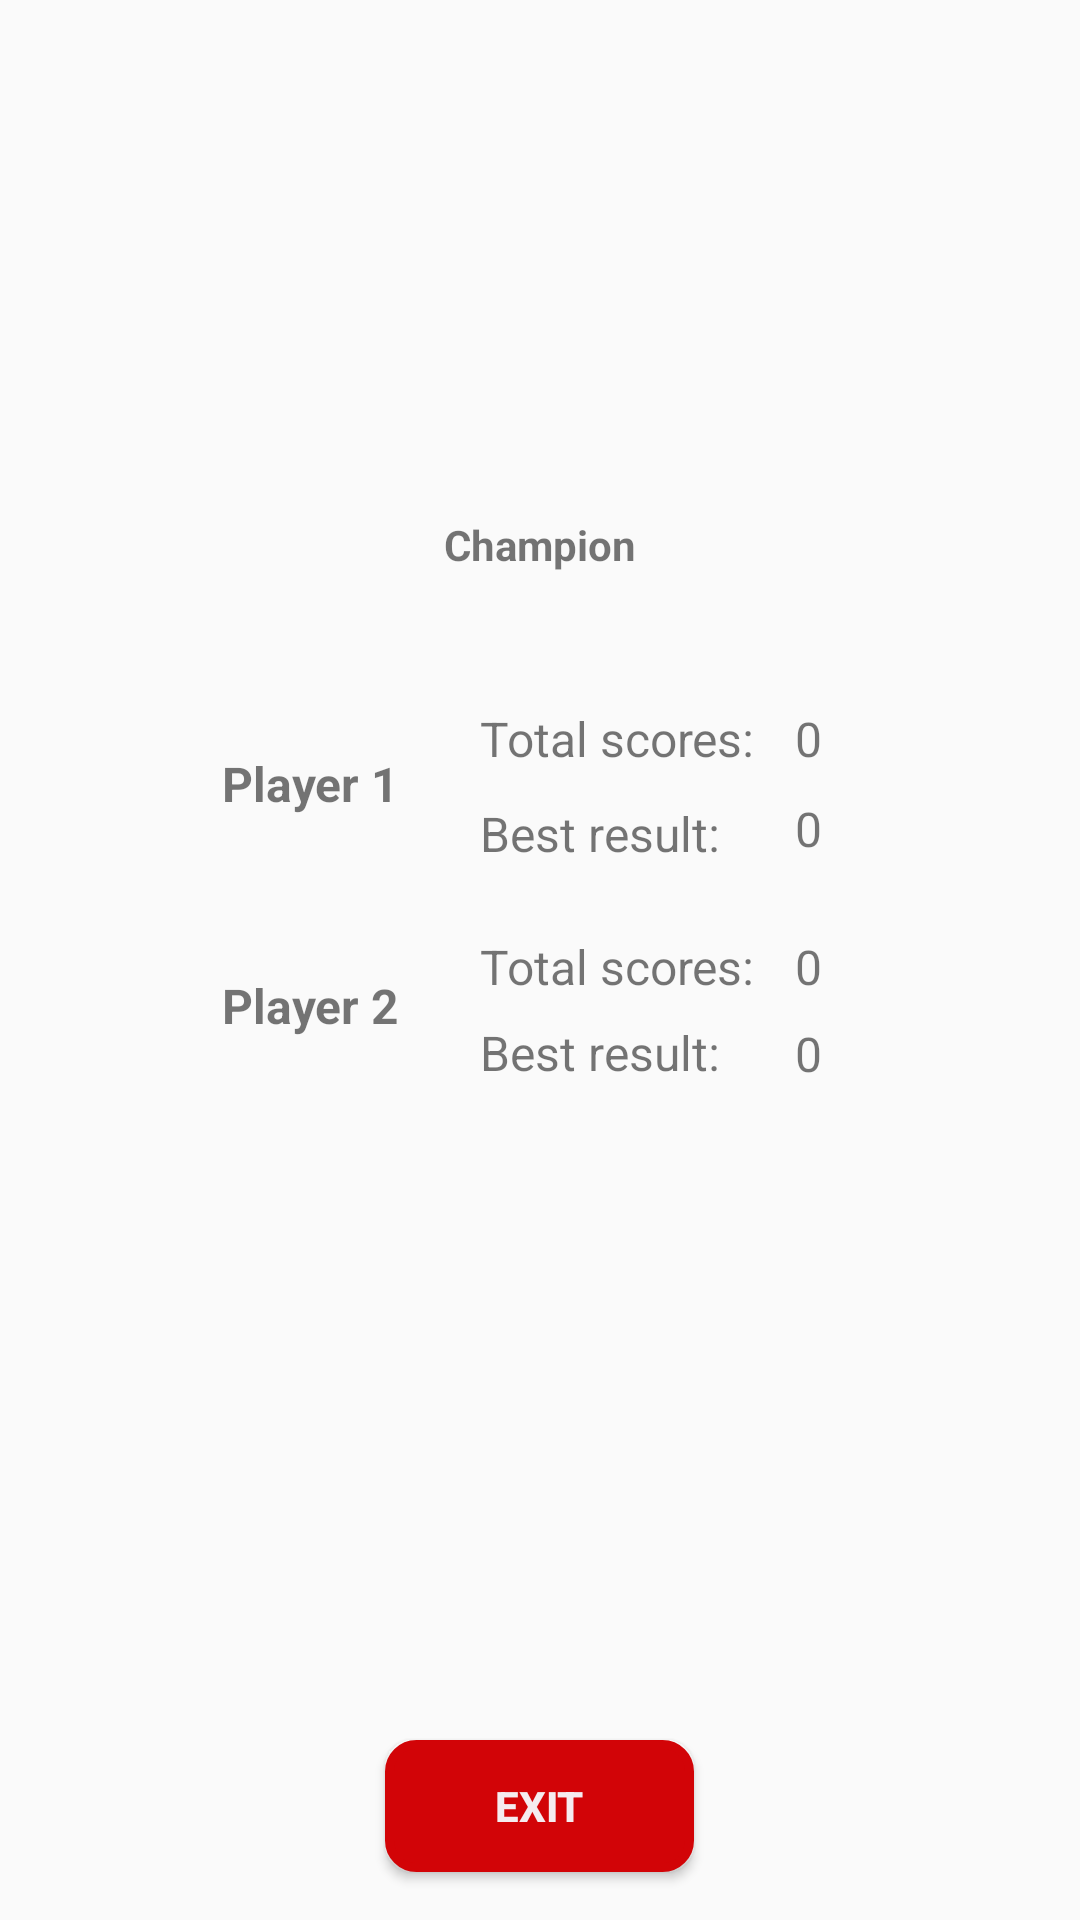

This screen was rendered from an Android layout file. Write that file and the resources it references.
<!-- AndroidManifest.xml: application theme AppTheme -->
<!-- res/layout/activity_scores.xml -->
<?xml version="1.0" encoding="utf-8"?>
<RelativeLayout xmlns:android="http://schemas.android.com/apk/res/android"
    xmlns:tools="http://schemas.android.com/tools"
    android:layout_width="match_parent"
    android:layout_height="match_parent"
    tools:context=".Activity_scores">

    <TextView
        android:id="@+id/tx_best_result_pl_3"
        android:layout_width="95dp"
        android:layout_height="wrap_content"
        android:layout_alignParentStart="true"
        android:layout_alignParentLeft="true"
        android:layout_alignParentBottom="true"
        android:layout_marginStart="265dp"
        android:layout_marginLeft="265dp"
        android:layout_marginBottom="201dp"
        android:text="0"
        android:textSize="16dp"
        android:visibility="invisible" />

    <TextView
        android:id="@+id/tx_best_result_pl_4"
        android:layout_width="95dp"
        android:layout_height="wrap_content"
        android:layout_alignParentStart="true"
        android:layout_alignParentLeft="true"
        android:layout_alignParentBottom="true"
        android:layout_marginStart="265dp"
        android:layout_marginLeft="265dp"
        android:layout_marginBottom="122dp"
        android:text="0"
        android:textSize="16dp"
        android:visibility="invisible" />

    <ImageView
        android:id="@+id/kubok_scores"
        android:layout_width="230dp"
        android:layout_height="171dp"
        android:layout_alignParentTop="true"
        android:layout_centerHorizontal="true"
        android:layout_marginTop="30dp"
        android:src="@drawable/kubok2" />

    <TextView
        android:id="@+id/tx_champ_name"
        android:layout_width="wrap_content"
        android:layout_height="22dp"
        android:layout_centerHorizontal="true"

        android:layout_marginStart="150dp"
        android:layout_marginLeft="25dp"
        android:layout_alignTop="@+id/kubok_scores"
        android:layout_alignBottom="@+id/kubok_scores"
        android:layout_marginTop="142dp"
        android:layout_marginBottom="7dp"
        android:text="Champion"
        android:textStyle="bold" />

    <TextView
        android:id="@+id/tx_scores_pl1"
        android:layout_width="wrap_content"
        android:layout_height="wrap_content"
        android:layout_alignParentStart="true"
        android:layout_alignParentLeft="true"
        android:layout_alignParentBottom="true"
        android:layout_marginStart="74dp"
        android:layout_marginLeft="74dp"
        android:layout_marginBottom="368dp"
        android:text="Player 1"
        android:textSize="16dp"
        android:textStyle="bold" />

    <TextView
        android:id="@+id/tx_scores_pl2"
        android:layout_width="wrap_content"
        android:layout_height="wrap_content"
        android:layout_alignParentStart="true"
        android:layout_alignParentLeft="true"
        android:layout_alignParentBottom="true"
        android:layout_marginStart="74dp"
        android:layout_marginLeft="74dp"
        android:layout_marginBottom="294dp"
        android:text="Player 2"
        android:textSize="16dp"
        android:textStyle="bold" />

    <TextView
        android:id="@+id/tx_scores_pl3"
        android:layout_width="wrap_content"
        android:layout_height="wrap_content"
        android:layout_alignParentStart="true"
        android:layout_alignParentLeft="true"
        android:layout_alignParentBottom="true"
        android:layout_marginStart="74dp"
        android:layout_marginLeft="74dp"
        android:layout_marginBottom="215dp"
        android:text="Player 3"
        android:textSize="16dp"
        android:textStyle="bold"
        android:visibility="invisible" />

    <TextView
        android:id="@+id/tx_scores_pl4"
        android:layout_width="wrap_content"
        android:layout_height="wrap_content"
        android:layout_alignParentStart="true"
        android:layout_alignParentLeft="true"
        android:layout_alignParentBottom="true"
        android:layout_marginStart="73dp"
        android:layout_marginLeft="73dp"
        android:layout_marginBottom="135dp"
        android:text="Player 4"
        android:textSize="16dp"
        android:textStyle="bold"
        android:visibility="invisible" />

    <TextView
        android:id="@+id/tx_scores_1"
        android:layout_width="95dp"
        android:layout_height="wrap_content"
        android:layout_alignParentStart="true"
        android:layout_alignParentLeft="true"
        android:layout_alignParentBottom="true"
        android:layout_marginStart="160dp"
        android:layout_marginLeft="160dp"
        android:layout_marginBottom="383dp"
        android:text="@string/total_scores"
        android:textSize="16dp" />

    <TextView
        android:id="@+id/tx_scores_2"
        android:layout_width="95dp"
        android:layout_height="wrap_content"
        android:layout_alignParentStart="true"
        android:layout_alignParentLeft="true"
        android:layout_alignParentBottom="true"
        android:layout_marginStart="160dp"
        android:layout_marginLeft="160dp"
        android:layout_marginBottom="307dp"
        android:text="@string/total_scores"
        android:textSize="16dp" />

    <TextView
        android:id="@+id/tx_scores_3"
        android:layout_width="95dp"
        android:layout_height="wrap_content"
        android:layout_alignParentStart="true"
        android:layout_alignParentLeft="true"
        android:layout_alignParentBottom="true"
        android:layout_marginStart="160dp"
        android:layout_marginLeft="160dp"
        android:layout_marginBottom="228dp"
        android:text="@string/total_scores"
        android:textSize="16dp"
        android:visibility="invisible" />

    <TextView
        android:id="@+id/tx_scores_4"
        android:layout_width="95dp"
        android:layout_height="wrap_content"
        android:layout_alignParentStart="true"
        android:layout_alignParentLeft="true"
        android:layout_alignParentBottom="true"
        android:layout_marginStart="160dp"
        android:layout_marginLeft="160dp"
        android:layout_marginBottom="152dp"
        android:text="@string/total_scores"
        android:textSize="16dp"
        android:visibility="invisible" />

    <TextView
        android:id="@+id/tx_total_scores_pl_1"
        android:layout_width="95dp"
        android:layout_height="wrap_content"
        android:layout_alignParentStart="true"
        android:layout_alignParentLeft="true"
        android:layout_alignParentBottom="true"
        android:layout_marginStart="265dp"
        android:layout_marginLeft="265dp"
        android:layout_marginBottom="383dp"
        android:text="0"
        android:textSize="16dp" />

    <TextView
        android:id="@+id/tx_total_scores_pl_2"
        android:layout_width="95dp"
        android:layout_height="wrap_content"
        android:layout_alignParentStart="true"
        android:layout_alignParentLeft="true"
        android:layout_alignParentBottom="true"
        android:layout_marginStart="265dp"
        android:layout_marginLeft="265dp"
        android:layout_marginBottom="307dp"
        android:text="0"
        android:textSize="16dp" />

    <TextView
        android:id="@+id/tx_total_scores_pl_3"
        android:layout_width="95dp"
        android:layout_height="wrap_content"
        android:layout_alignParentStart="true"
        android:layout_alignParentLeft="true"
        android:layout_alignParentBottom="true"
        android:layout_marginStart="265dp"
        android:layout_marginLeft="265dp"
        android:layout_marginBottom="228dp"
        android:text="0"
        android:textSize="16dp"
        android:visibility="invisible" />

    <TextView
        android:id="@+id/tx_total_scores_pl_4"
        android:layout_width="95dp"
        android:layout_height="wrap_content"
        android:layout_alignParentStart="true"
        android:layout_alignParentLeft="true"
        android:layout_alignParentBottom="true"
        android:layout_marginStart="265dp"
        android:layout_marginLeft="265dp"
        android:layout_marginBottom="152dp"
        android:text="0"
        android:textSize="16dp"
        android:visibility="invisible" />

    <TextView
        android:id="@+id/tx_best_result_pl_1"
        android:layout_width="95dp"
        android:layout_height="wrap_content"
        android:layout_alignParentStart="true"
        android:layout_alignParentLeft="true"
        android:layout_alignParentBottom="true"
        android:layout_marginStart="265dp"
        android:layout_marginLeft="265dp"
        android:layout_marginBottom="353dp"
        android:text="0"
        android:textSize="16dp" />

    <TextView
        android:id="@+id/tx_best_result_pl_2"
        android:layout_width="95dp"
        android:layout_height="wrap_content"
        android:layout_alignParentStart="true"
        android:layout_alignParentLeft="true"
        android:layout_alignParentBottom="true"
        android:layout_marginStart="265dp"
        android:layout_marginLeft="265dp"
        android:layout_marginBottom="278dp"
        android:text="0"
        android:textSize="16dp" />

    <TextView
        android:id="@+id/tx_best_result_1"
        android:layout_width="95dp"
        android:layout_height="20dp"
        android:layout_alignParentBottom="true"
        android:layout_marginStart="160dp"
        android:layout_marginLeft="160dp"
        android:layout_marginBottom="353dp"
        android:text="@string/best_result"
        android:textSize="16dp" />

    <TextView
        android:id="@+id/tx_best_result_2"
        android:layout_width="95dp"
        android:layout_height="20dp"
        android:layout_alignParentStart="true"
        android:layout_alignParentLeft="true"
        android:layout_alignParentBottom="true"
        android:layout_marginStart="160dp"
        android:layout_marginLeft="160dp"
        android:layout_marginBottom="280dp"
        android:text="@string/best_result"
        android:textSize="16dp" />

    <TextView
        android:id="@+id/tx_best_result_3"
        android:layout_width="95dp"
        android:layout_height="20dp"
        android:layout_alignParentStart="true"
        android:layout_alignParentLeft="true"
        android:layout_alignParentBottom="true"
        android:layout_marginStart="160dp"
        android:layout_marginLeft="160dp"
        android:layout_marginBottom="202dp"
        android:text="@string/best_result"
        android:textSize="16dp"
        android:visibility="invisible" />

    <TextView
        android:id="@+id/tx_best_result_4"
        android:layout_width="95dp"
        android:layout_height="20dp"
        android:layout_alignParentStart="true"
        android:layout_alignParentLeft="true"
        android:layout_alignParentBottom="true"
        android:layout_marginStart="160dp"
        android:layout_marginLeft="160dp"
        android:layout_marginBottom="125dp"
        android:text="@string/best_result"
        android:textSize="16dp"
        android:visibility="invisible" />

    <Button
        android:id="@+id/bt_scores_main"
        android:layout_width="103dp"
        android:layout_height="44dp"
        android:layout_marginStart="150dp"
        android:layout_marginLeft="25dp"
        android:layout_marginTop="580dp"
        android:layout_marginBottom="10dp"
        android:textStyle="bold"
        android:layout_centerHorizontal="true"
        android:background="@drawable/button_red_background"
        android:text="EXIT"
        android:textColor="@color/colorAccent" />


</RelativeLayout>
<!-- resources referenced by this layout -->
<resources>
  <color name="colorAccent">#f5ecef</color>
  <!-- drawable button_red_background (drawable) -->
  <?xml version="1.0" encoding="utf-8"?>
  <shape xmlns:android="http://schemas.android.com/apk/res/android" android:shape="rectangle" >
      <corners
          android:radius="9dp"
          />
      <solid
          android:color="#D20407"
          />
      <size
          android:width="210dp"
          android:height="60dp"
          />
      <stroke
          android:width="3dp"
          android:color="@color/red_game_end"
          />
  </shape>
  <string name="best_result">Best result:</string>
  <string name="total_scores">Total scores:</string>
  <style name="AppTheme" parent="Theme.AppCompat.Light.NoActionBar">
          
          <item name="colorPrimary">@color/colorPrimary</item>
          <item name="colorPrimaryDark">@color/colorPrimaryDark</item>
          <item name="colorAccent">@color/colorAccent</item>
          <item name="android:windowFullscreen">true</item>
      </style>
  <color name="red_game_end">#D20407</color>
  <color name="colorPrimary">#d20407</color>
  <color name="colorPrimaryDark">#09cf0c</color>
</resources>
